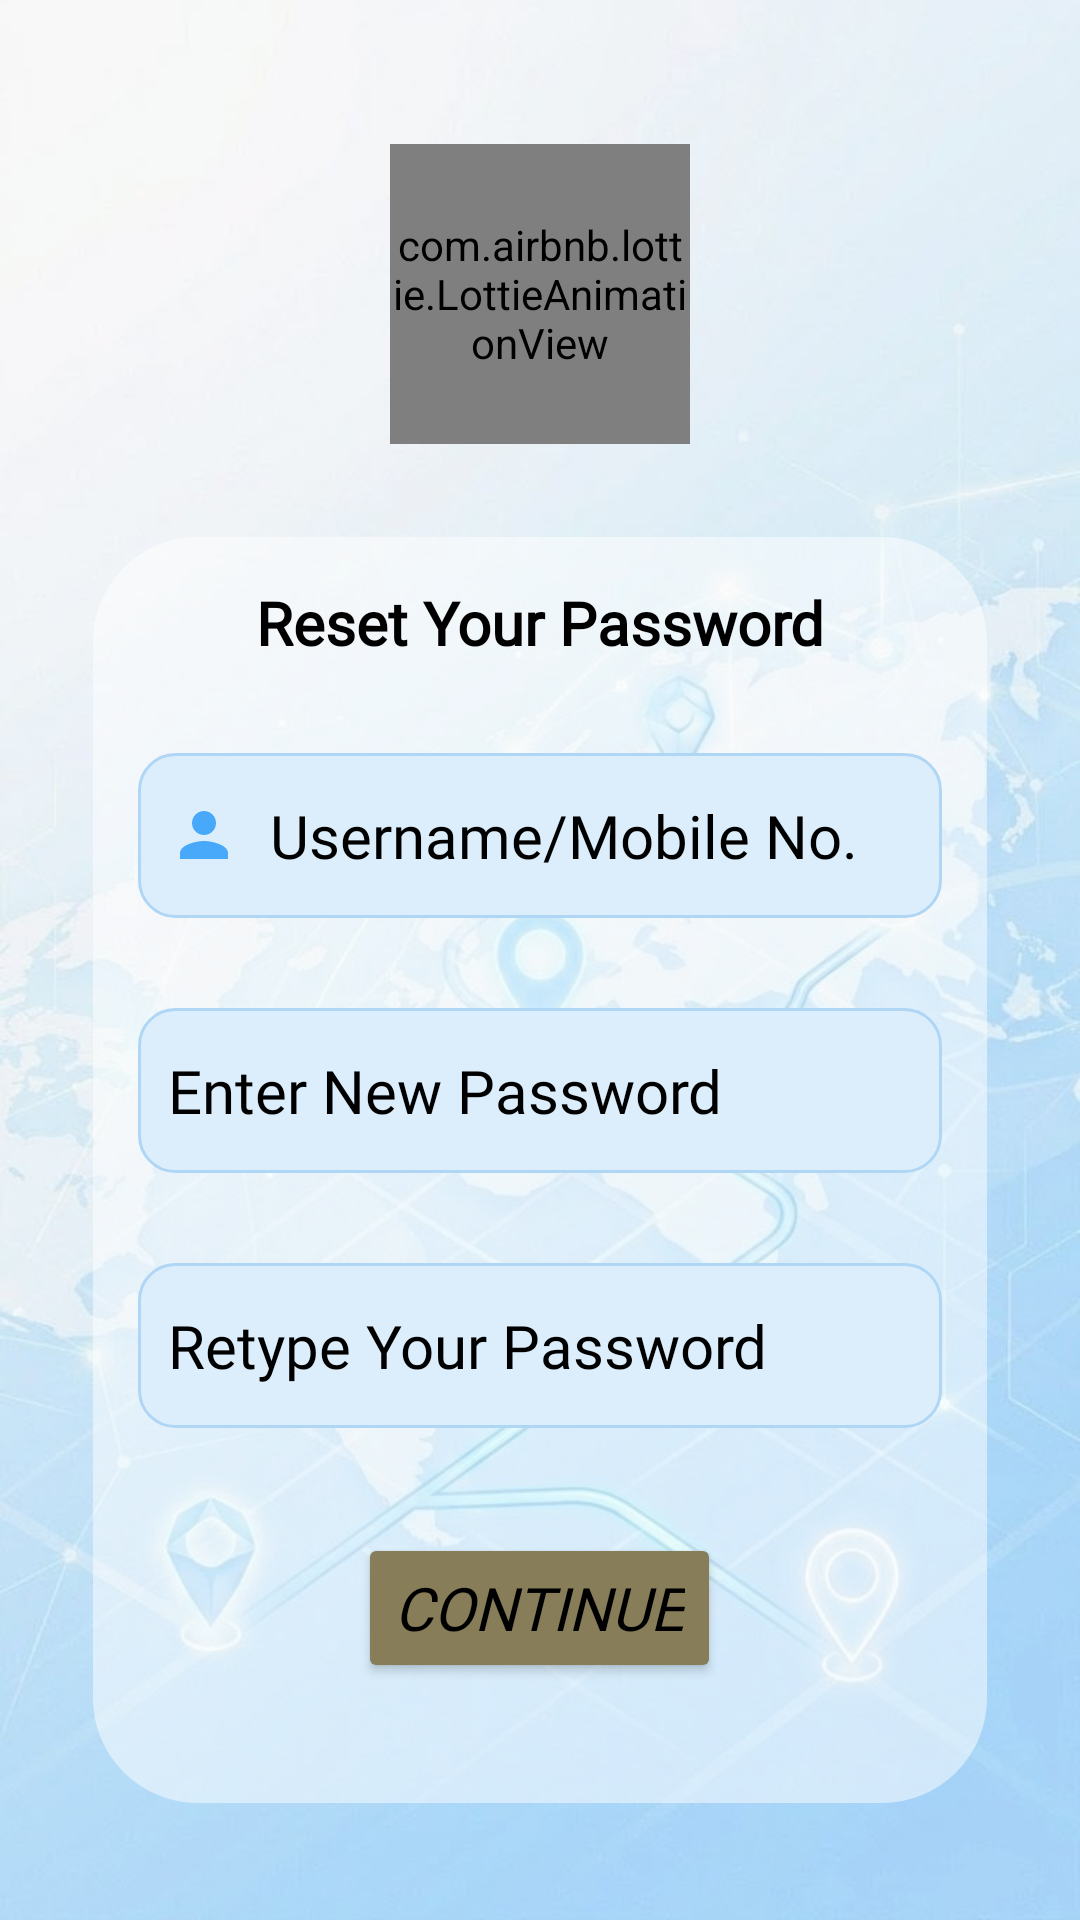

Here is an Android app screen rendered from its layout file. Give the layout XML and the strings, colors and styles it references.
<!-- AndroidManifest.xml: application theme Theme.LocateX -->
<!-- res/layout/activity_forget_passwoed.xml -->
<?xml version="1.0" encoding="utf-8"?>
<LinearLayout
    android:orientation="vertical"
    xmlns:android="http://schemas.android.com/apk/res/android"
    xmlns:app="http://schemas.android.com/apk/res-auto"
    xmlns:tools="http://schemas.android.com/tools"
    android:layout_width="match_parent"
    android:layout_height="match_parent"
    android:gravity="center"
    android:background="@drawable/mybackground"
    tools:context=".ForgotPasswordActivity"

    >

    <com.airbnb.lottie.LottieAnimationView
        android:id="@+id/lottieforgot"
        android:layout_width="100dp"
        android:layout_height="100dp"
        app:lottie_autoPlay="true"
        app:lottie_rawRes="@raw/maparut"
        android:layout_marginTop="40dp"


        />




    <androidx.cardview.widget.CardView
        android:layout_width="match_parent"
        android:layout_height="wrap_content"
        app:cardCornerRadius="35sp"
        app:cardBackgroundColor="@android:color/transparent"
        app:cardElevation="0dp"
        android:layout_margin="15pt"
        android:layout_gravity="center"


        >


        <LinearLayout
            android:layout_width="match_parent"
            android:layout_height="match_parent"
            android:background="#80FFFFFF"
            android:orientation="vertical"

            >


            <TextView
                android:layout_width="match_parent"
                android:layout_height="match_parent"
                android:layout_margin="15dp"
                android:fontFamily="@font/belgrano"
                android:text="Reset Your Password"
                android:textAlignment="center"
                android:textColor="@color/black"
                android:textSize="20dp"
                android:textStyle="bold"

                />

            <EditText
                android:id="@+id/etForgotUsername"
                android:layout_width="match_parent"
                android:layout_height="55dp"
                android:fontFamily="@font/chakra_petch_semibold"
                android:hint="Username/Mobile No."
                android:drawableLeft="@drawable/baseline_person_24"
                android:drawablePadding="10dp"
                android:inputType="text"
                android:textColor="@color/black"
                android:textColorHint="@color/black"
                android:background="@drawable/edittex_border"
                android:textSize="20sp"
                android:layout_margin="15dp"


                />




            <EditText
                android:id="@+id/etEnterNewPassword"
                android:layout_width="match_parent"
                android:layout_height="55dp"
                android:fontFamily="@font/chakra_petch_semibold"
                android:hint="Enter New Password"
                android:drawableLeft="@drawable/baseline_key_24"
                android:drawablePadding="10dp"
                android:inputType="textPassword"
                android:textColor="@color/black"
                android:textColorHint="@color/black"
                android:background="@drawable/edittex_border"
                android:textSize="20sp"
                android:layout_margin="15dp"


                />


            <EditText
                android:id="@+id/etRetypeNewPassword"
                android:layout_width="match_parent"
                android:layout_height="55dp"
                android:layout_margin="15sp"
                android:drawableLeft="@drawable/baseline_key_24"
                android:drawablePadding="10dp"
                android:fontFamily="@font/chakra_petch_semibold"
                android:hint="Retype Your Password"
                android:inputType="textPassword"
                android:textColor="@color/black"
                android:background="@drawable/edittex_border"
                android:textColorHint="@color/black"
                android:textSize="20dp"


                />






            <Button
                android:id="@+id/btnForgotLogin"
                android:layout_width="wrap_content"
                android:layout_height="50dp"
                android:layout_gravity="center"
                android:layout_marginTop="20dp"
                android:backgroundTint="#877E59"
                android:fontFamily="@font/averia_serif_libre_light"
                android:text="Continue"
                android:textColor="@color/black"
                android:textSize="20dp"
                android:textStyle="italic"
                android:layout_marginBottom="40sp"



                />


        </LinearLayout>

    </androidx.cardview.widget.CardView>

</LinearLayout>
<!-- resources referenced by this layout -->
<resources>
  <color name="black">#FF000000</color>
  <!-- drawable baseline_person_24 (drawable) -->
  <vector xmlns:android="http://schemas.android.com/apk/res/android" android:height="24dp" android:tint="#48A9FA" android:viewportHeight="24" android:viewportWidth="24" android:width="24dp">
        
      <path android:fillColor="@android:color/white" android:pathData="M12,12c2.21,0 4,-1.79 4,-4s-1.79,-4 -4,-4 -4,1.79 -4,4 1.79,4 4,4zM12,14c-2.67,0 -8,1.34 -8,4v2h16v-2c0,-2.66 -5.33,-4 -8,-4z"/>
      
  </vector>
  <!-- drawable edittex_border (drawable) -->
  <?xml version="1.0" encoding="utf-8"?>
  <shape xmlns:android="http://schemas.android.com/apk/res/android">
      <solid
          android:color="#DCEEFB"/>
      <stroke
          android:width="1dp"
          android:color="#B0D6F5"/>
      <corners
          android:radius="12dp"/>
      <padding
          android:left="10dp"
          android:right="10dp"
          android:top="10dp"
          android:bottom="10dp"/>
  
  </shape>
  <!-- drawable mybackground: png bitmap (drawable, 71779 bytes) -->
  <style name="Theme.LocateX" parent="Base.Theme.LocateX" />
  <style name="Base.Theme.LocateX" parent="Theme.Material3.DayNight.NoActionBar">
          
          
      </style>
</resources>
